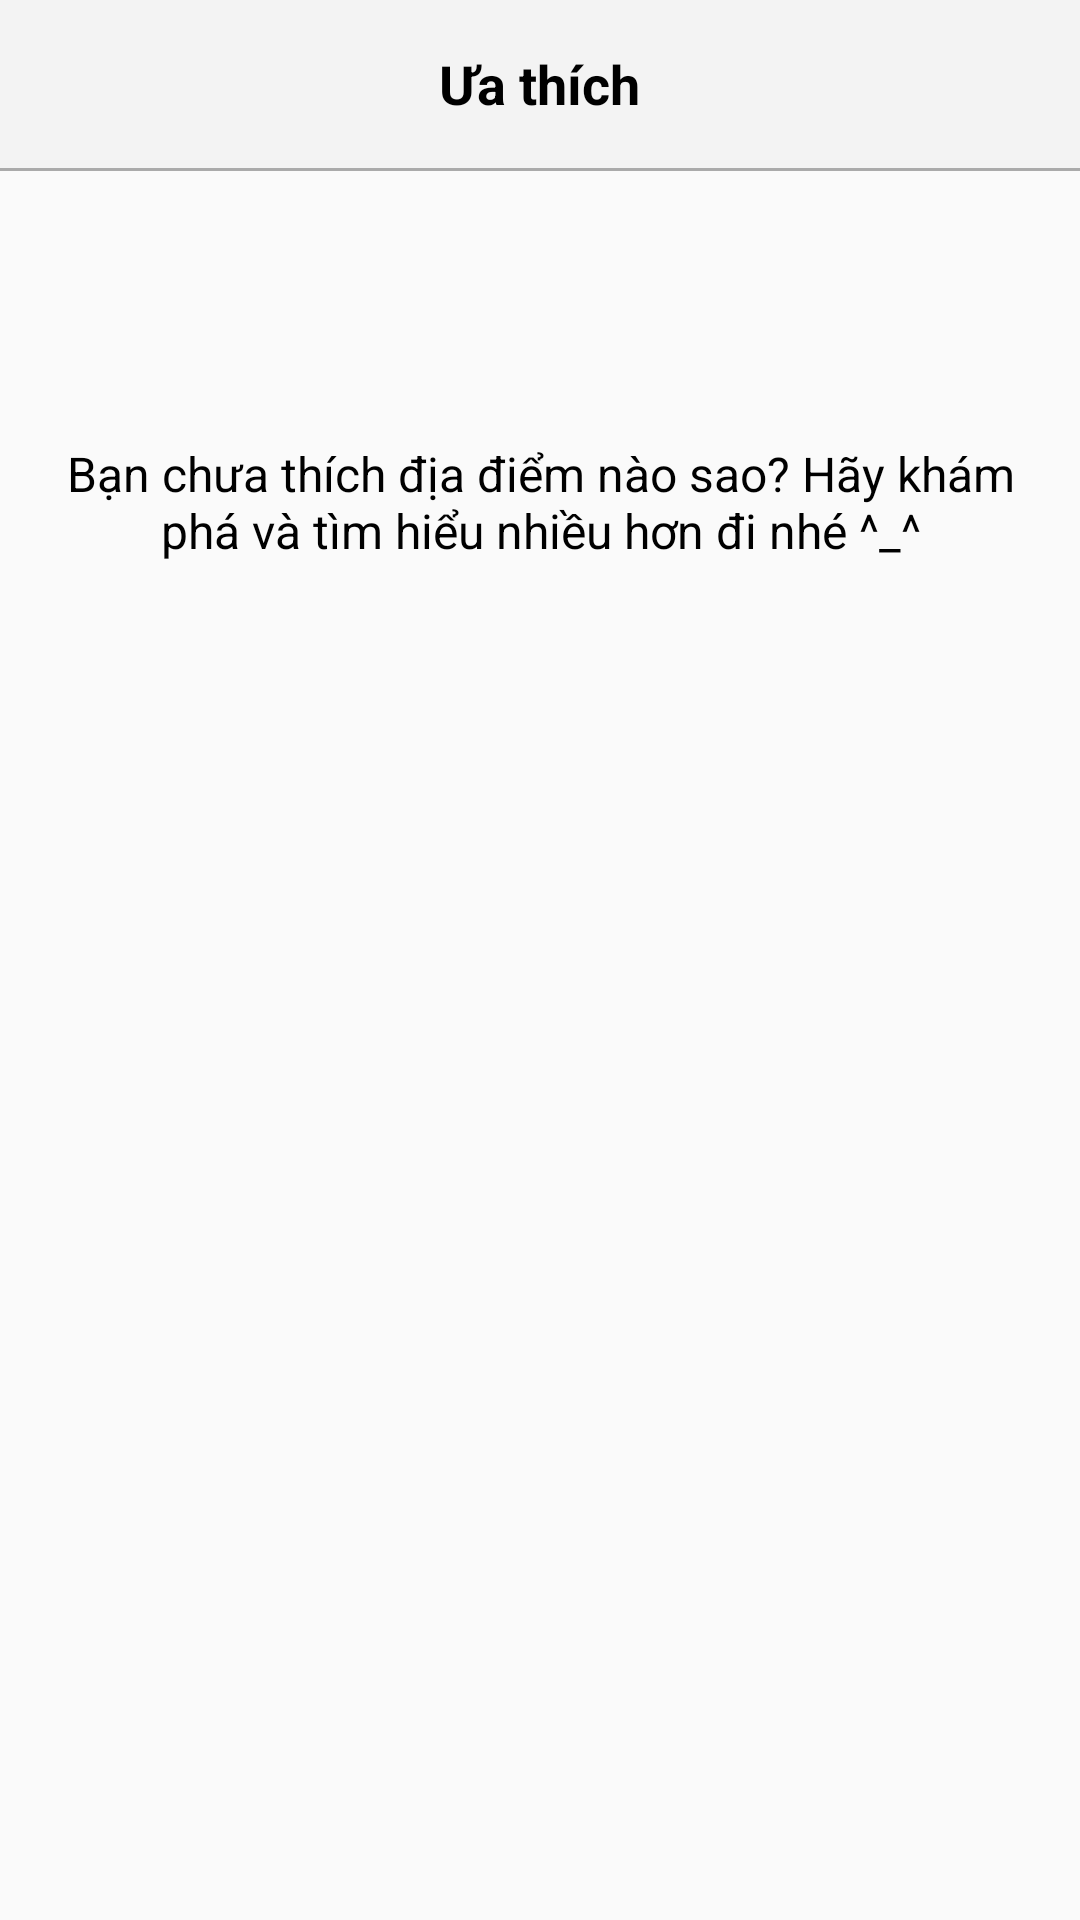

This screen was rendered from an Android layout file. Write that file and the resources it references.
<!-- AndroidManifest.xml: application theme AppTheme -->
<!-- res/layout/fragment_favorite.xml -->
<LinearLayout xmlns:android="http://schemas.android.com/apk/res/android"
    xmlns:tools="http://schemas.android.com/tools"
    android:layout_width="match_parent"
    android:layout_height="match_parent"
    android:orientation="vertical"
    tools:context="com.dt.anh.dulichvietnam.FavoriteFragment">

    <LinearLayout
        android:layout_width="match_parent"
        android:layout_height="?android:attr/actionBarSize"
        android:background="@color/backgroundHoloLight"
        android:gravity="center"
        android:orientation="vertical">

        <TextView
            android:layout_width="wrap_content"
            android:layout_height="wrap_content"
            android:text="Ưa thích"
            android:textColor="@android:color/black"
            android:textSize="18sp"
            android:textStyle="bold" />


    </LinearLayout>
    <View
        android:layout_width="match_parent"
        android:layout_height="1dp"
        android:background="@android:color/darker_gray"/>
    <TextView
        android:gravity="center"
        android:textColor="#000"
        android:textSize="16sp"
        android:padding="10dp"
        android:layout_marginTop="80dp"
        android:layout_width="match_parent"
        android:layout_height="wrap_content"
        android:text="Bạn chưa thích địa điểm nào sao? Hãy khám phá và tìm hiểu nhiều hơn đi nhé ^_^"/>

</LinearLayout>
<!-- resources referenced by this layout -->
<resources>
  <color name="backgroundHoloLight">#fff3f3f3</color>
  <style name="AppTheme" parent="Theme.AppCompat.Light.NoActionBar">
          
          <item name="colorPrimary">@color/colorPrimary</item>
          <item name="colorPrimaryDark">@color/colorPrimaryDark</item>
          
          <item name="colorAccent">@color/colorAccent</item>
          <item name="windowActionBar">false</item>
          <item name="windowNoTitle">true</item>
      </style>
  <color name="colorPrimary">#00BCD4</color>
  <color name="colorPrimaryDark">#0097A7</color>
  <color name="colorAccent">#FFEB3B</color>
</resources>
